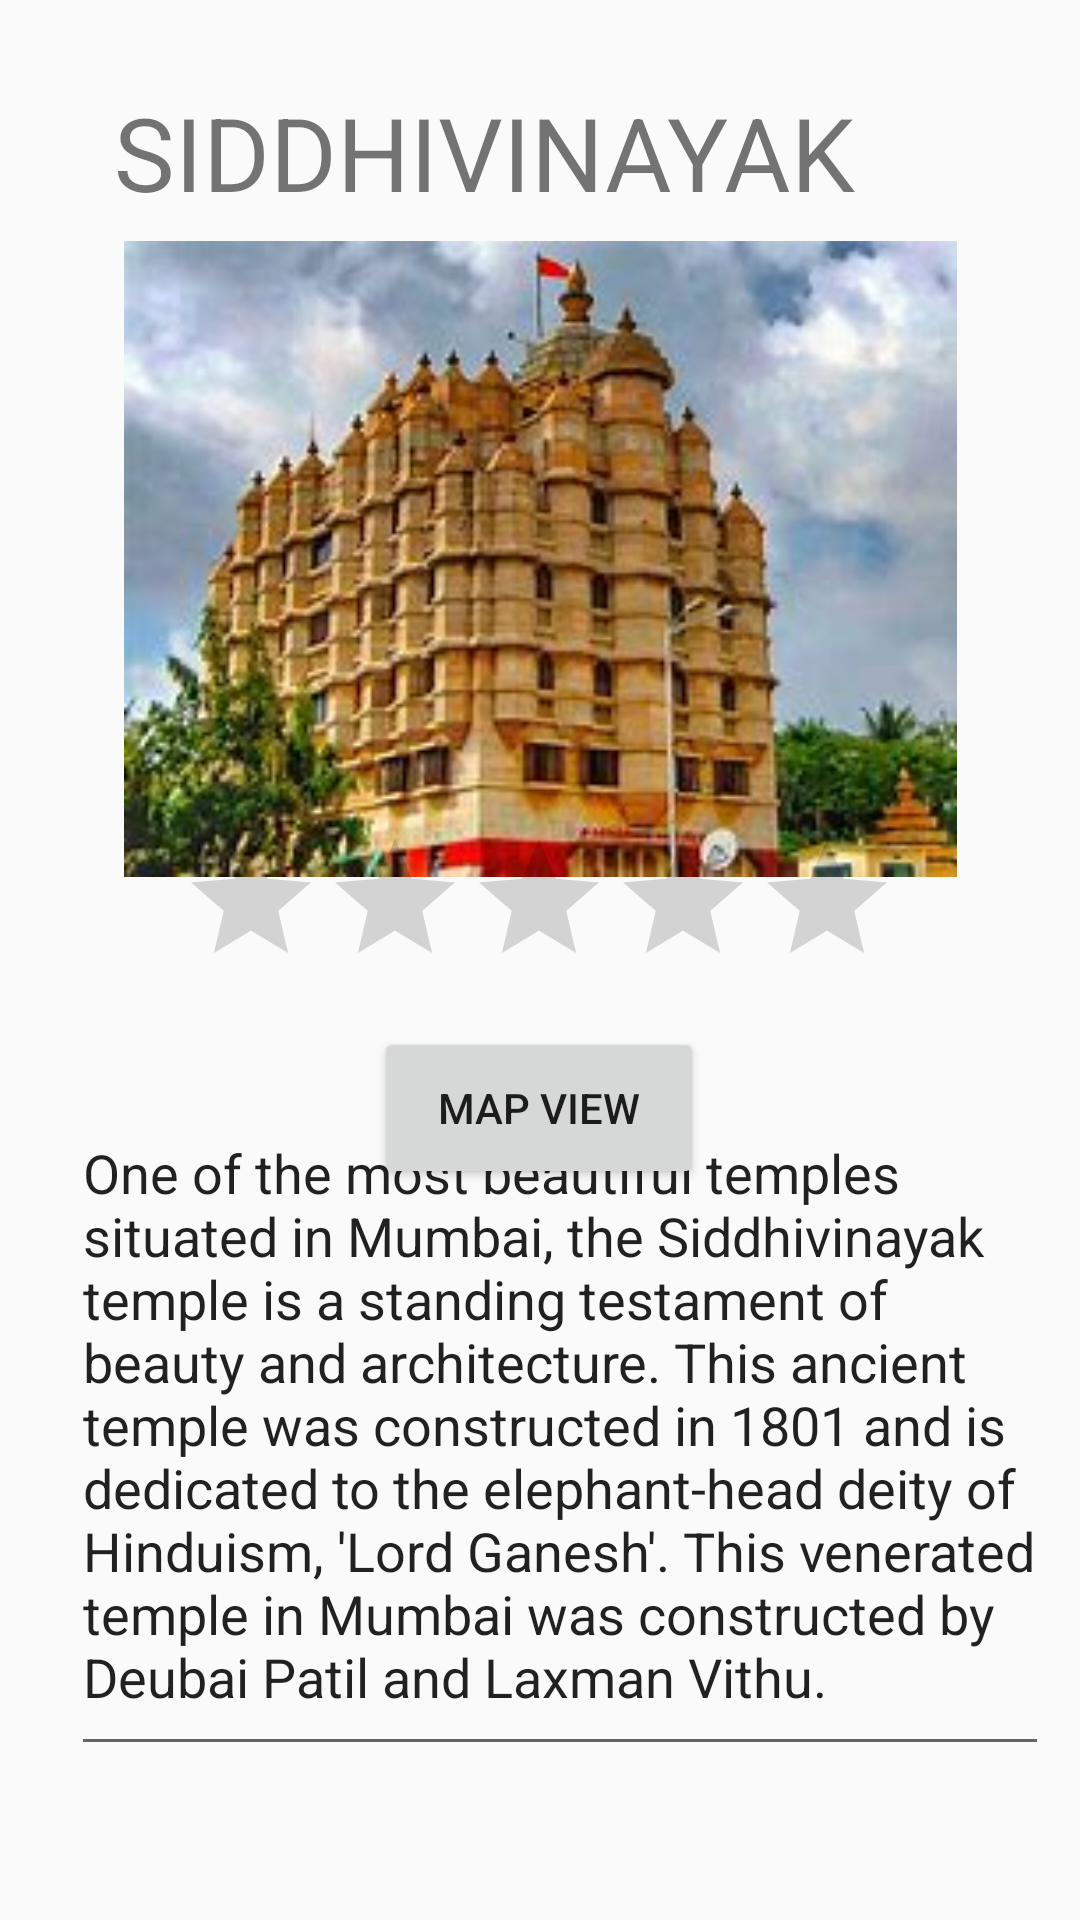

Here is an Android app screen rendered from its layout file. Give the layout XML and the strings, colors and styles it references.
<!-- AndroidManifest.xml: application theme Theme.Parichay -->
<!-- res/layout/activity_temples1.xml -->
<?xml version="1.0" encoding="utf-8"?>
<androidx.constraintlayout.widget.ConstraintLayout xmlns:android="http://schemas.android.com/apk/res/android"
    xmlns:app="http://schemas.android.com/apk/res-auto"
    xmlns:tools="http://schemas.android.com/tools"
    android:layout_width="match_parent"
    android:layout_height="match_parent"
    tools:context=".temples1">

    <ImageView
        android:id="@+id/imageView"
        android:layout_width="293dp"
        android:layout_height="212dp"
        app:layout_constraintBottom_toBottomOf="parent"
        app:layout_constraintEnd_toEndOf="parent"
        app:layout_constraintStart_toStartOf="parent"
        app:layout_constraintTop_toTopOf="parent"
        app:layout_constraintVertical_bias="0.188"
        app:srcCompat="@drawable/img_14" />

    <Button
        android:id="@+id/button5"
        android:layout_width="110dp"
        android:layout_height="54dp"
        android:text="map view"
        app:layout_constraintBottom_toBottomOf="parent"
        app:layout_constraintEnd_toEndOf="parent"
        app:layout_constraintHorizontal_bias="0.498"
        app:layout_constraintStart_toStartOf="parent"
        app:layout_constraintTop_toTopOf="parent"
        app:layout_constraintVertical_bias="0.584" />

    <EditText
        android:id="@+id/editTextTextMultiLine2"
        android:layout_width="326dp"
        android:layout_height="220dp"
        android:ems="10"
        android:gravity="start|top"
        android:inputType="textMultiLine"
        android:text="One of the most beautiful temples situated in Mumbai, the Siddhivinayak temple is a standing testament of beauty and architecture. This ancient temple was constructed in 1801 and is dedicated to the elephant-head deity of Hinduism, 'Lord Ganesh'. This venerated temple in Mumbai was constructed by Deubai Patil and Laxman Vithu."
        app:layout_constraintBottom_toBottomOf="parent"
        app:layout_constraintEnd_toEndOf="parent"
        app:layout_constraintHorizontal_bias="0.694"
        app:layout_constraintStart_toStartOf="parent"
        app:layout_constraintTop_toTopOf="parent"
        app:layout_constraintVertical_bias="0.878" />

    <TextView
        android:id="@+id/textView9"
        android:layout_width="267dp"
        android:layout_height="56dp"
        android:text="SIDDHIVINAYAK"
        android:textSize="34sp"
        app:layout_constraintBottom_toBottomOf="parent"
        app:layout_constraintEnd_toEndOf="parent"
        app:layout_constraintHorizontal_bias="0.409"
        app:layout_constraintStart_toStartOf="parent"
        app:layout_constraintTop_toTopOf="parent"
        app:layout_constraintVertical_bias="0.048" />

    <RatingBar
        android:id="@+id/ratingBar2"
        android:layout_width="wrap_content"
        android:layout_height="wrap_content"
        app:layout_constraintBottom_toBottomOf="parent"
        app:layout_constraintEnd_toEndOf="parent"
        app:layout_constraintHorizontal_bias="0.497"
        app:layout_constraintStart_toStartOf="parent"
        app:layout_constraintTop_toTopOf="parent"
        app:layout_constraintVertical_bias="0.473" />
</androidx.constraintlayout.widget.ConstraintLayout>
<!-- resources referenced by this layout -->
<resources>
  <!-- drawable img_14: png bitmap (drawable, 115081 bytes) -->
  <style name="Theme.Parichay" parent="Theme.AppCompat.Light.NoActionBar">
          
          <item name="colorPrimary">@color/purple_500</item>
          <item name="colorPrimaryVariant">@color/purple_700</item>
          <item name="colorOnPrimary">@color/white</item>
          
          <item name="colorSecondary">@color/teal_200</item>
          <item name="colorSecondaryVariant">@color/teal_700</item>
          <item name="colorOnSecondary">@color/black</item>
          
          <item name="android:statusBarColor" tools:targetApi="l">?attr/colorPrimaryVariant</item>
          
          <item name="android:windowContentTransitions">true</item>
      </style>
  <color name="purple_500">#FF6200EE</color>
  <color name="purple_700">#FF3700B3</color>
  <color name="white">#FFFFFFFF</color>
  <color name="teal_200">#FF03DAC5</color>
  <color name="teal_700">#FF018786</color>
  <color name="black">#FF000000</color>
</resources>
